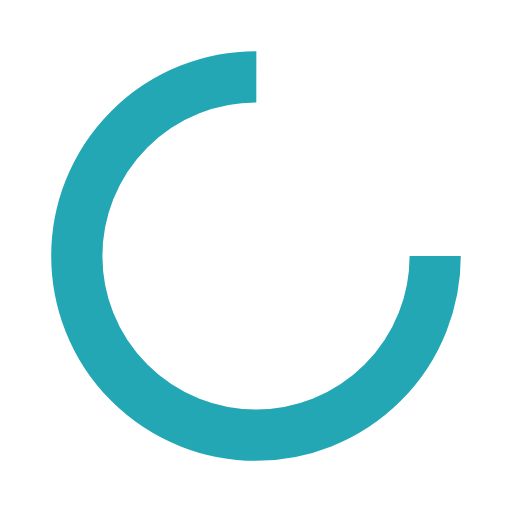
t = 0.00 s
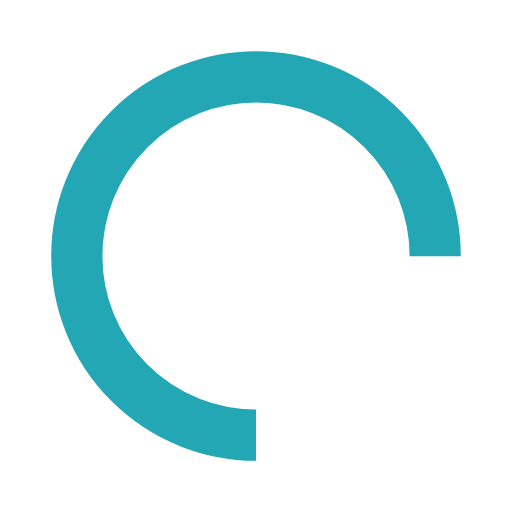
t = 0.25 s
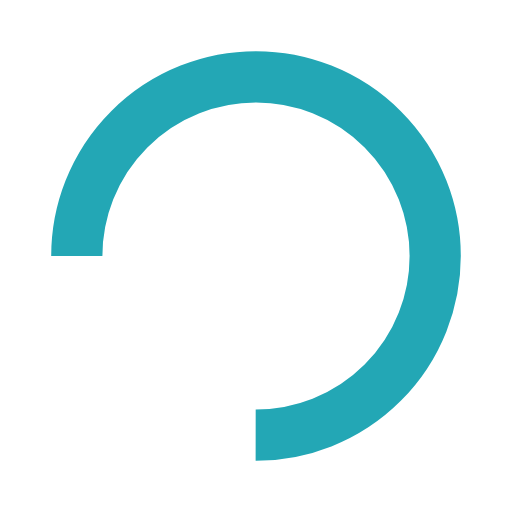
t = 0.50 s
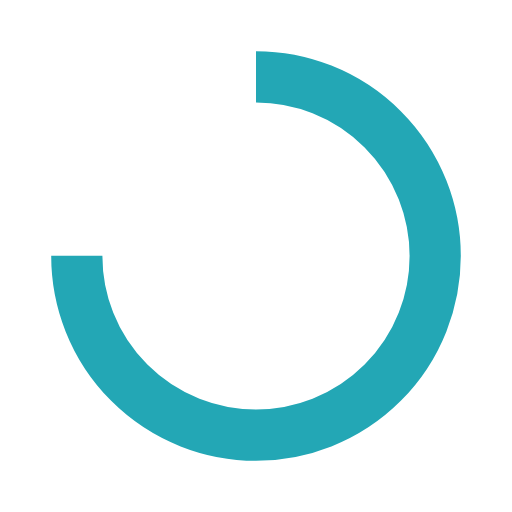
t = 0.75 s

The animated SVG that drew these frames (rendered in a browser with its animation timeline set to each time). Animation: 1 SMIL element (animateTransform=1); one cycle of 1.00 s, repeats indefinitely.

<?xml version="1.0" encoding="utf-8"?>
<svg xmlns="http://www.w3.org/2000/svg" xmlns:xlink="http://www.w3.org/1999/xlink" style="margin: auto; background: none; display: block; shape-rendering: auto;" width="200px" height="200px" viewBox="0 0 100 100" preserveAspectRatio="xMidYMid">
<circle cx="50" cy="50" fill="none" stroke="#23a7b5" stroke-width="10" r="35" stroke-dasharray="164.93361431346415 56.97787143782138">
  <animateTransform attributeName="transform" type="rotate" repeatCount="indefinite" dur="1s" values="0 50 50;360 50 50" keyTimes="0;1"></animateTransform>
</circle>
<!-- [ldio] generated by https://loading.io/ --></svg>